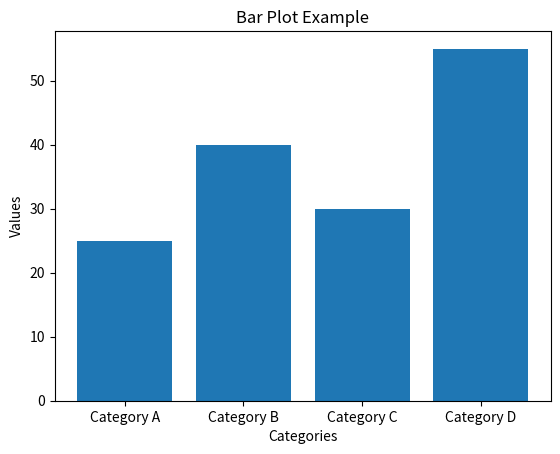

Generate this figure with matplotlib:
# -*- coding: utf-8 -*-
"""
Created on Sun Aug 20 09:57:47 2023

[redacted]
"""

import matplotlib.pyplot as plt

# Sample data
categories = ['Category A', 'Category B', 'Category C', 'Category D']
values = [25, 40, 30, 55]

# Creating a bar plot
plt.bar(categories, values)

# Adding labels and a title
plt.xlabel('Categories')
plt.ylabel('Values')
plt.title('Bar Plot Example')

# Display the plot
plt.show()
